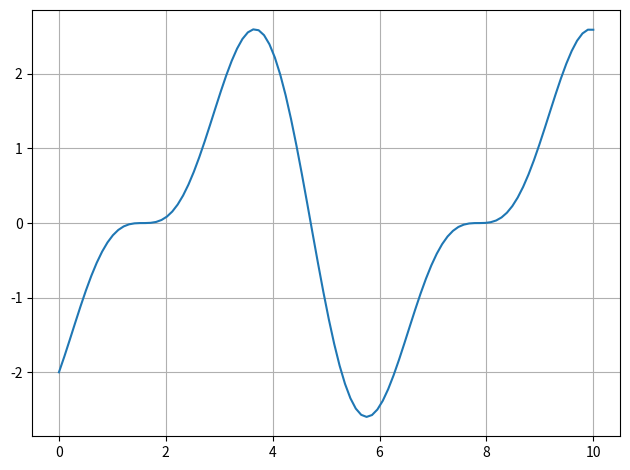

Here is the Python script that generated this plot:
import numpy as np
import matplotlib.pyplot as plt
import math as math

h = 10**(-4)

def f(t):
    return np.sin(2*t) - 2*np.cos(t)

def df(t):
    return (f(t + h) - f(t - h)) / (2 * h)

def df2(t):
    return (f(t + h) - 2*f(t) + f(t - h)) / (h**2)

x_vals = np.linspace(0, 10, 100)
y_vals = f(x_vals)
plt.plot(x_vals, y_vals, label="f(t) = sin(2t) - 2cos(t)")
plt.grid()
plt.tight_layout()
plt.show()

def bisekcija(a, b, tol=10**(-8), Nmax=200):
    fa = df(a)
    fb = df(b)
    for i in range(1, Nmax+1):
        c = 0.5 * (a + b)
        fc = df(c)
        if abs(fc) < tol or (b - a)*0.5 < tol:
            c = c
        elif fa * fc < 0:
            b, fb = c, fc
        else:
            a, fa = c, fc
    if df2(c) > 0:
        print(f"Pronasli smo minimum u tocki c = {c} gdje je f(c) = {f(c)}")
    else:
        print(f"Pronasli smo maksimum u tocki c = {c} gdje je f(c) = {f(c)}")

# Newton-Raphson
def newton(x0, tol=10**(-8), Nmax=200):
    x = x0
    for i in range(1, Nmax + 1):
        fx = f(x)
        dfx = df(x)
        xnew = x - fx/dfx
        if abs(xnew - x) < tol:
            if df2(xnew) > 0:
                print("Minimum")
            else:
                print("Maksimum")
            return xnew
bisekcija(1, 2)
bisekcija(3, 5)
bisekcija(5, 7)
newton(1.5)
newton(4)
newton(6)